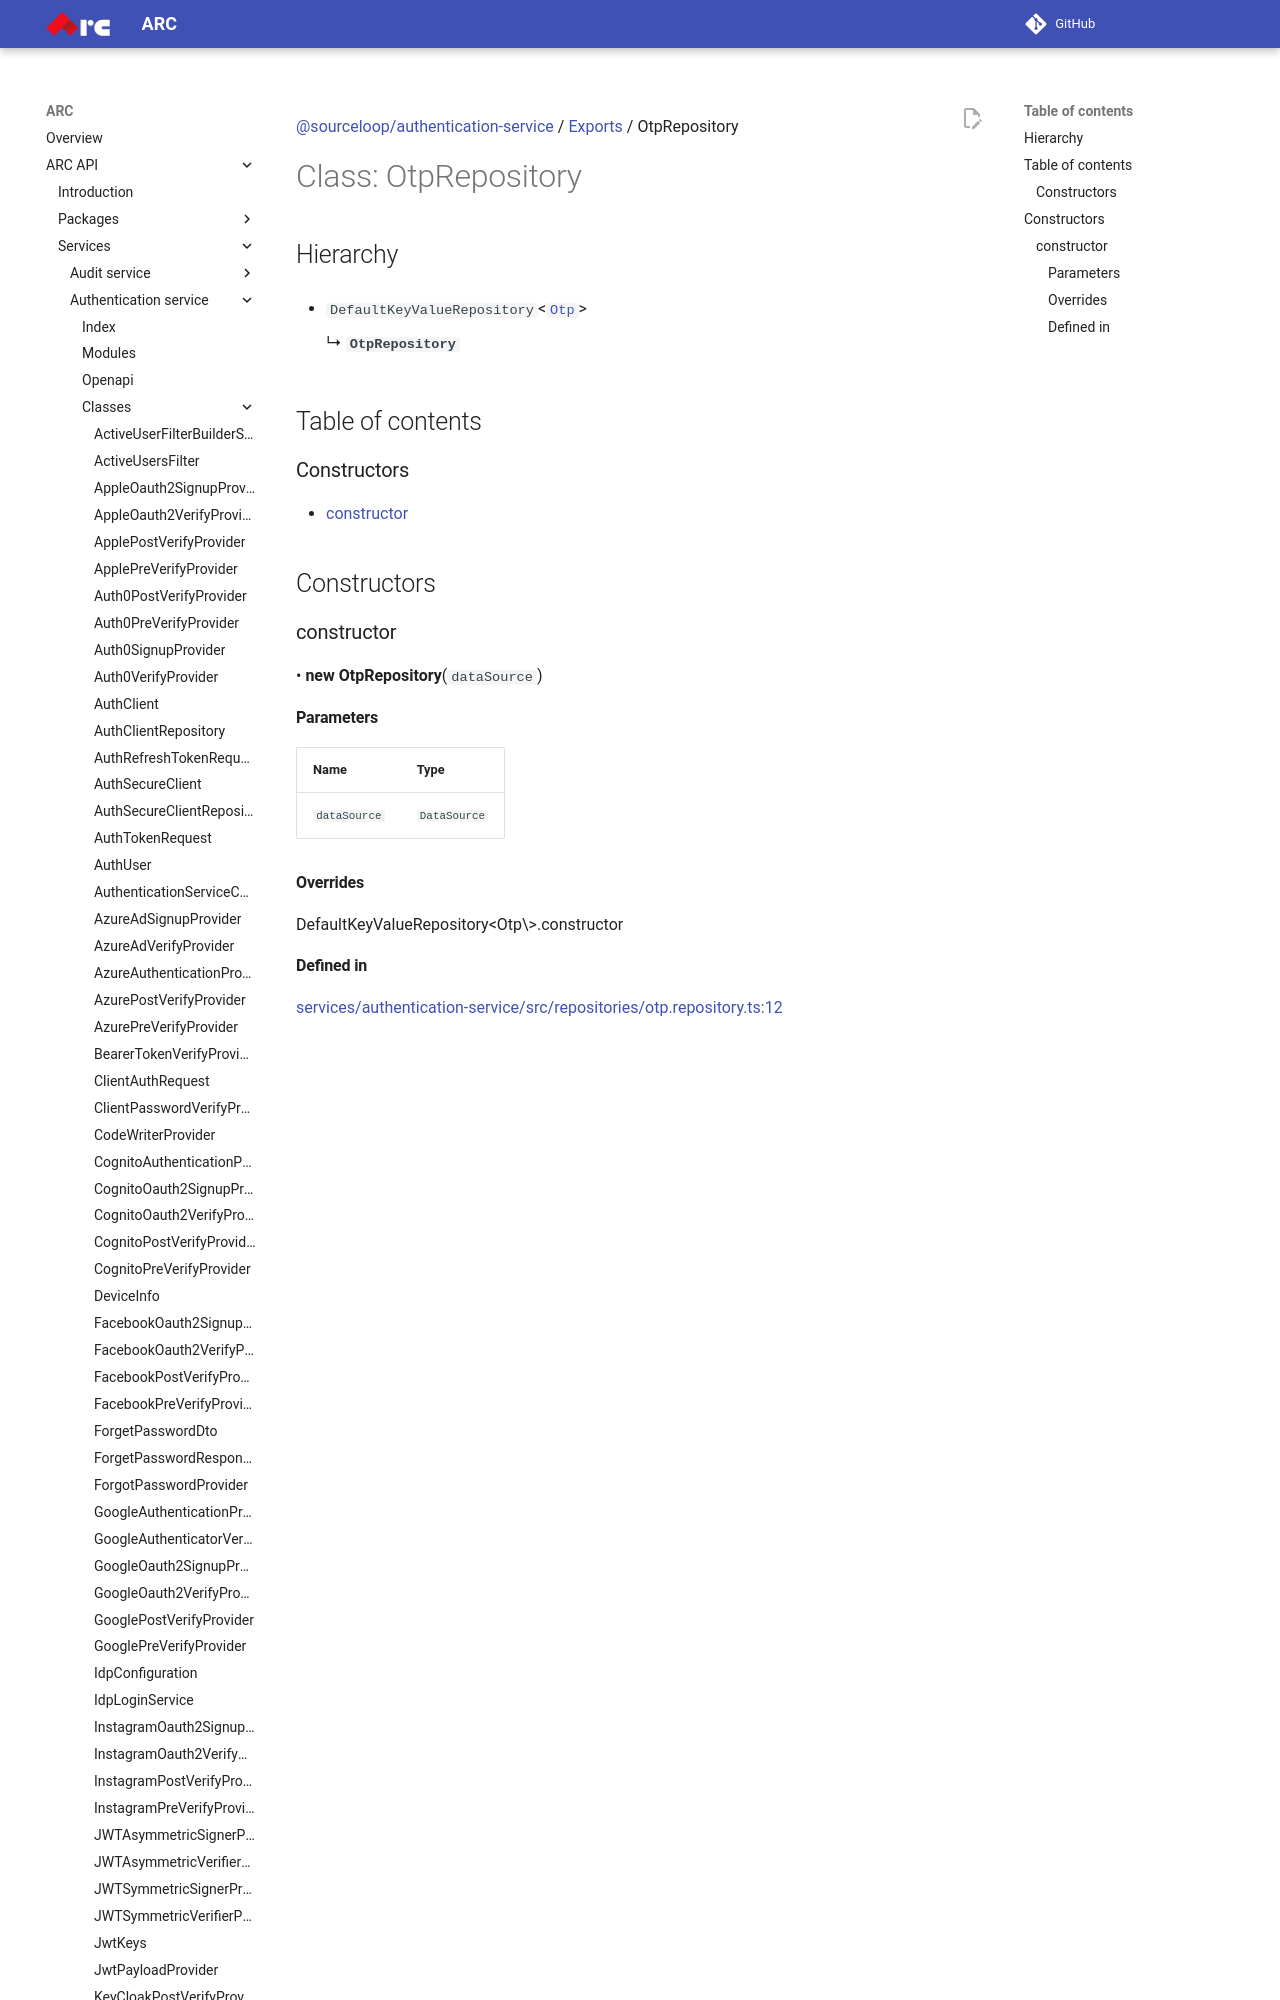

repository: sourcefuse/arc-docs · page: arc-api-docs/services/authentication-service/classes/OtpRepository/index.html · generator: mkdocs

[@sourceloop/authentication-service](../README.md) / [Exports](../modules.md) / OtpRepository

# Class: OtpRepository

## Hierarchy

- `DefaultKeyValueRepository`<[`Otp`](Otp.md)\>

  ↳ **`OtpRepository`**

## Table of contents

### Constructors

- [constructor](OtpRepository.md#constructor)

## Constructors
